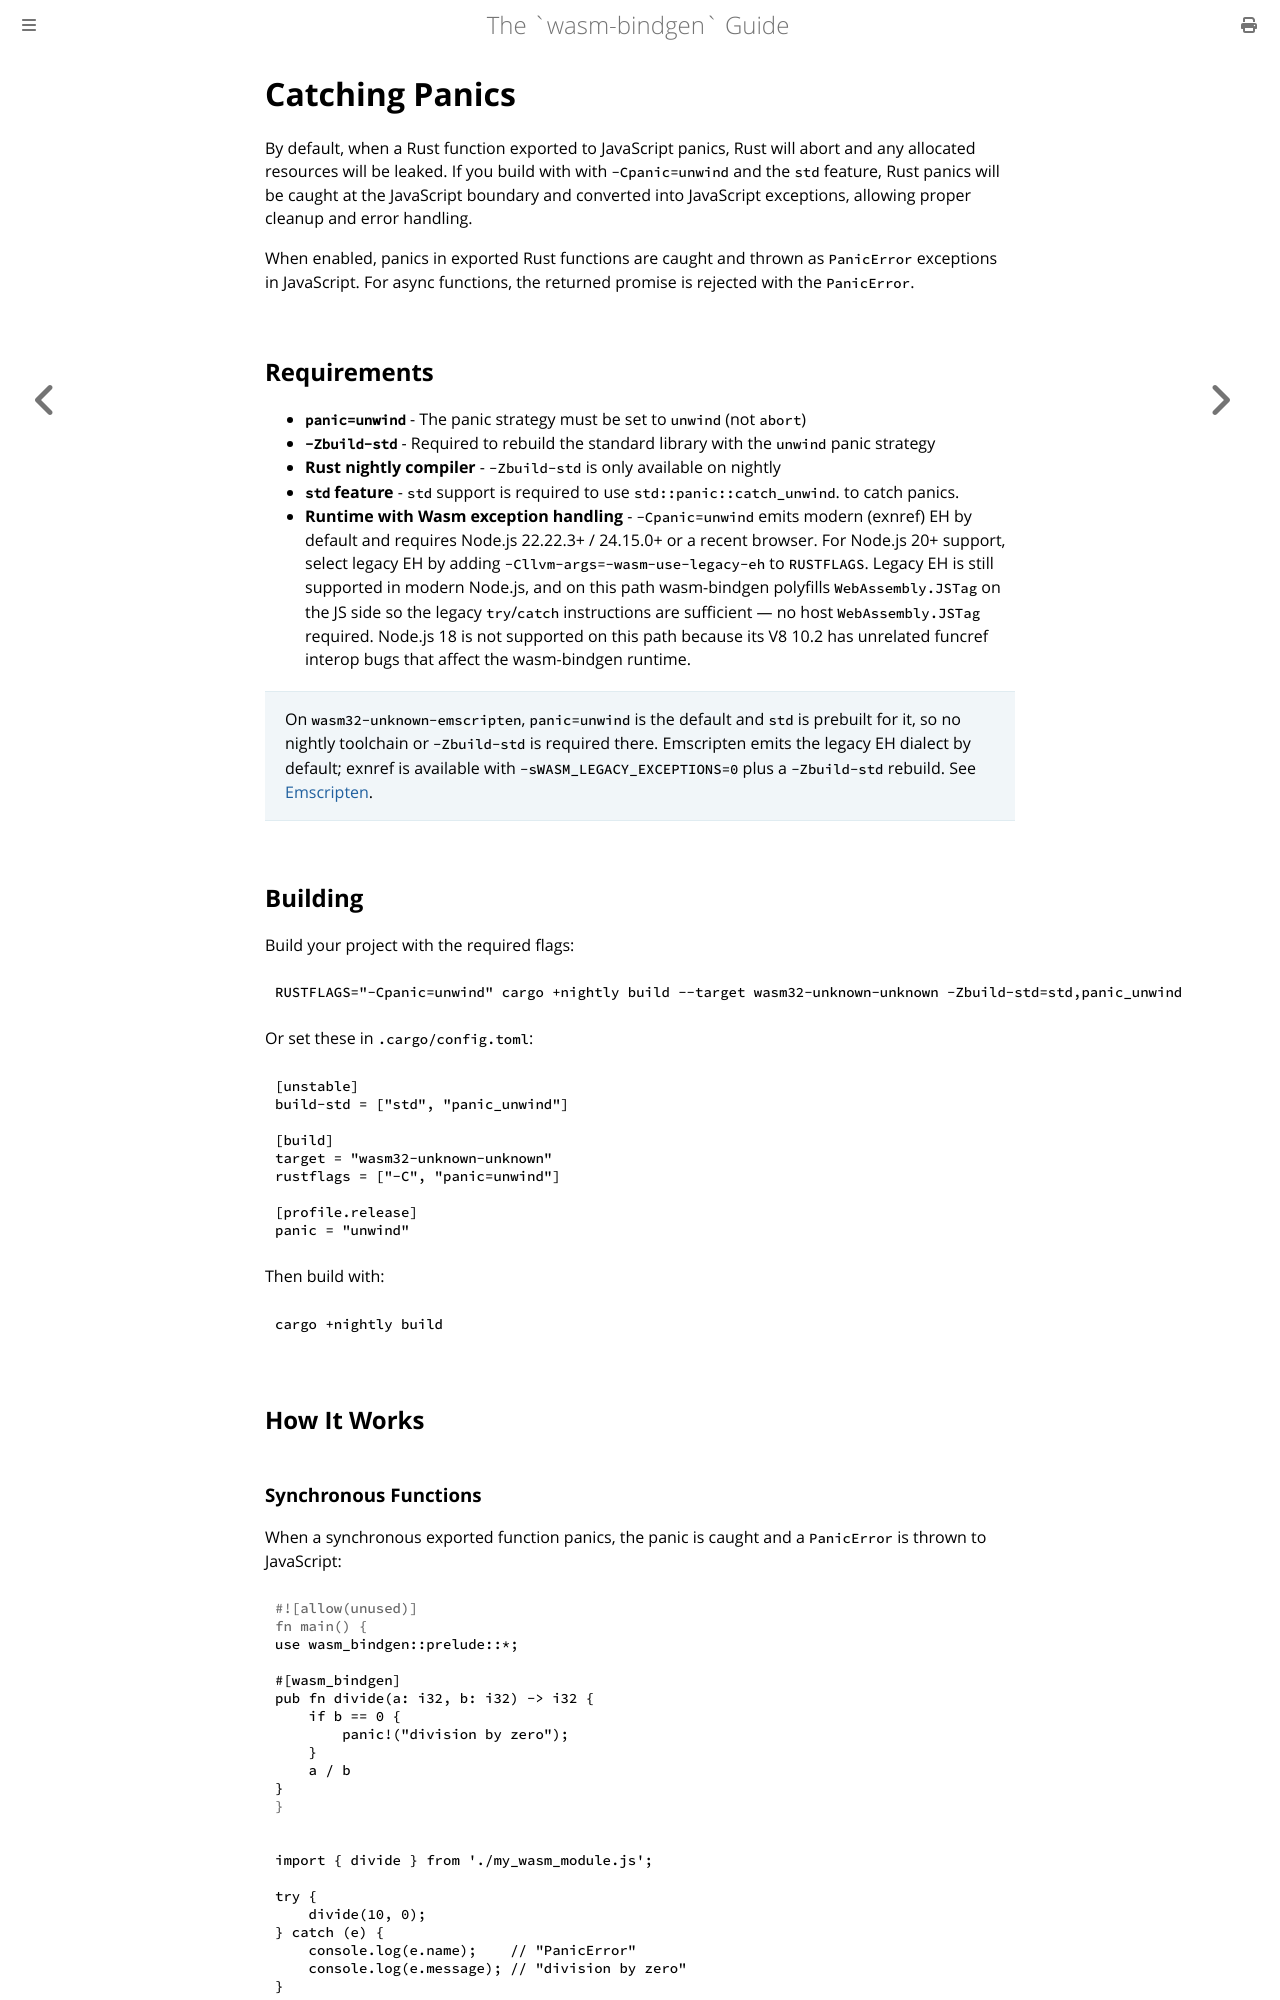

repository: wasm-bindgen/wasm-bindgen · page: reference/catch-unwind.html · generator: mdbook

# Catching Panics

By default, when a Rust function exported to JavaScript panics, Rust will abort
and any allocated resources will be leaked. If you build with with
`-Cpanic=unwind` and the `std` feature, Rust panics will be caught at the
JavaScript boundary and converted into JavaScript exceptions, allowing proper
cleanup and error handling.

When enabled, panics in exported Rust functions are caught and thrown as
`PanicError` exceptions in JavaScript. For async functions, the returned promise
is rejected with the `PanicError`.

## Requirements

- **`panic=unwind`** - The panic strategy must be set to `unwind` (not `abort`)
- **`-Zbuild-std`** - Required to rebuild the standard library with the `unwind`
  panic strategy
- **Rust nightly compiler** - `-Zbuild-std` is only available on nightly
- **`std` feature** - `std` support is required to use
  `std::panic::catch_unwind`. to catch panics.
- **Runtime with Wasm exception handling** - `-Cpanic=unwind` emits modern
  (exnref) EH by default and requires Node.js 22.22.3+ / 24.15.0+ or a
  recent browser. For Node.js 20+ support, select legacy EH by adding
  `-Cllvm-args=-wasm-use-legacy-eh` to `RUSTFLAGS`. Legacy EH is still
  supported in modern Node.js, and on this path wasm-bindgen polyfills
  `WebAssembly.JSTag` on the JS side so the legacy `try`/`catch`
  instructions are sufficient — no host `WebAssembly.JSTag` required.
  Node.js 18 is not supported on this path because its V8 10.2 has
  unrelated funcref interop bugs that affect the wasm-bindgen runtime.

> On `wasm32-unknown-emscripten`, `panic=unwind` is the default and `std` is
> prebuilt for it, so no nightly toolchain or `-Zbuild-std` is required there.
> Emscripten emits the legacy EH dialect by default; exnref is available with
> `-sWASM_LEGACY_EXCEPTIONS=0` plus a `-Zbuild-std` rebuild. See
> [Emscripten](emscripten.md#panics).

## Building

Build your project with the required flags:

```bash
RUSTFLAGS="-Cpanic=unwind" cargo +nightly build --target wasm32-unknown-unknown -Zbuild-std=std,panic_unwind
```

Or set these in `.cargo/config.toml`:

```toml
[unstable]
build-std = ["std", "panic_unwind"]

[build]
target = "wasm32-unknown-unknown"
rustflags = ["-C", "panic=unwind"]

[profile.release]
panic = "unwind"
```

Then build with:

```bash
cargo +nightly build
```

## How It Works
